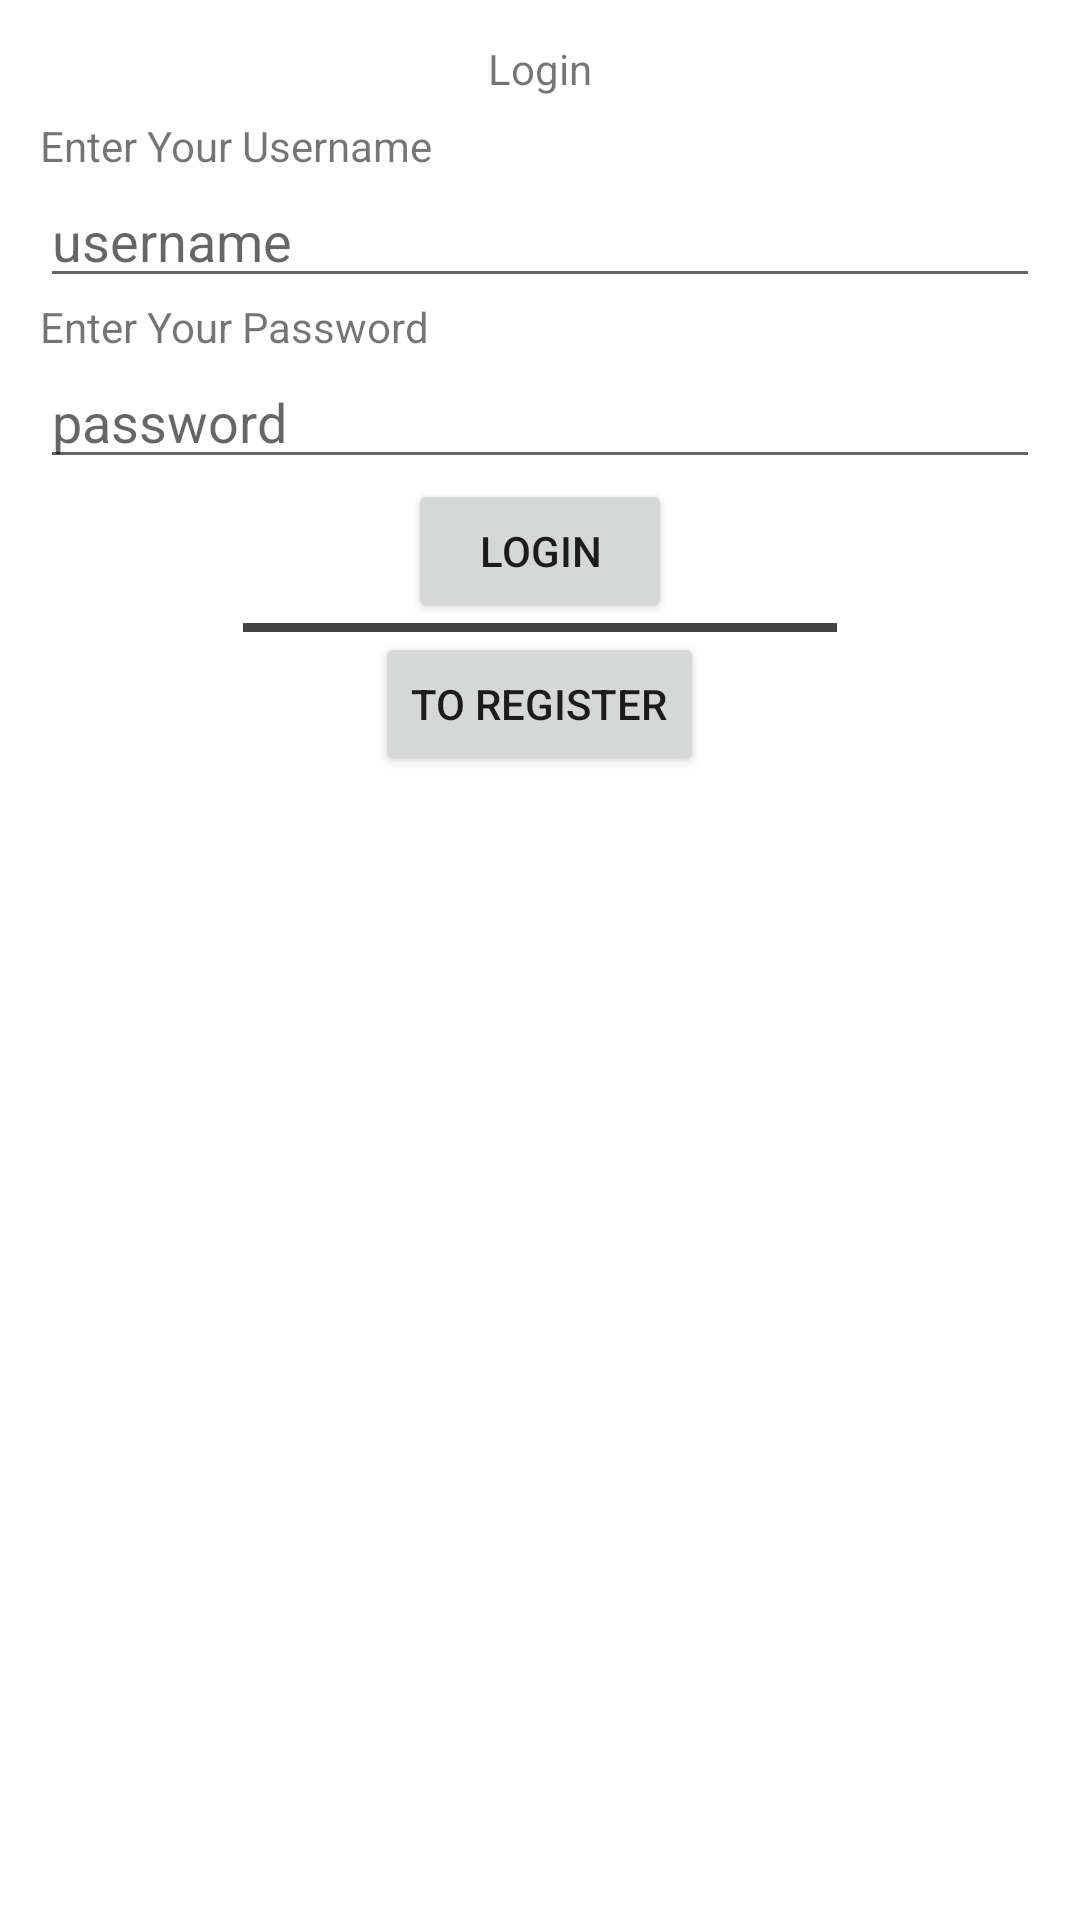

The Android layout XML behind this screen, and the referenced resources:
<!-- AndroidManifest.xml: application theme Theme.TrainingMobileAppsPertemuan2 -->
<!-- res/layout/activity_login.xml -->
<?xml version="1.0" encoding="utf-8"?>
<LinearLayout xmlns:android="http://schemas.android.com/apk/res/android"
    xmlns:app="http://schemas.android.com/apk/res-auto"
    xmlns:tools="http://schemas.android.com/tools"
    android:layout_width="match_parent"
    android:layout_height="match_parent"
    tools:context=".LoginActivity"
    android:orientation="vertical"
    android:gravity="center_horizontal"
    android:padding="40px">


    <TextView
        android:layout_width="wrap_content"
        android:layout_height="wrap_content"
        android:text="Login"
        android:paddingBottom="20px" />

    <TextView
        android:id="@+id/tv_loginUsername"
        android:layout_width="match_parent"
        android:layout_height="wrap_content"
        android:text="Enter Your Username" />

    <EditText
        android:id="@+id/et_loginUsername"
        android:layout_width="match_parent"
        android:layout_height="wrap_content"
        android:hint="username"
        android:inputType="text"/>
    <TextView
        android:id="@+id/tv_loginPassword"
        android:layout_width="match_parent"
        android:layout_height="wrap_content"
        android:text="Enter Your Password"/>

    <EditText
        android:id="@+id/et_loginPassword"
        android:layout_width="match_parent"
        android:layout_height="wrap_content"
        android:hint="password"
        android:inputType="textPassword"/>

    <Button
        android:id="@+id/btn_loginButton"
        android:layout_width="wrap_content"
        android:layout_height="wrap_content"
        android:text="Login"/>

    <View
        android:layout_width="198dp"
        android:layout_height="3dp"
        android:background="@color/cardview_dark_background" />

    <Button
        android:id="@+id/btn_toRegister"
        android:layout_width="wrap_content"
        android:layout_height="wrap_content"
        android:text="to register"/>

</LinearLayout>
<!-- resources referenced by this layout -->
<resources>
  <style name="Theme.TrainingMobileAppsPertemuan2" parent="Theme.MaterialComponents.DayNight.DarkActionBar">
          
          <item name="colorPrimary">@color/purple_500</item>
          <item name="colorPrimaryVariant">@color/purple_700</item>
          <item name="colorOnPrimary">@color/white</item>
          
          <item name="colorSecondary">@color/teal_200</item>
          <item name="colorSecondaryVariant">@color/teal_700</item>
          <item name="colorOnSecondary">@color/black</item>
          
          <item name="android:statusBarColor" tools:targetApi="l">?attr/colorPrimaryVariant</item>
          
      </style>
  <!-- not gathered from this repository: default colours our renderer supplied (Android Studio template values) -->
  <color name="purple_500">#FF6200EE</color>
  <color name="purple_700">#FF3700B3</color>
  <color name="teal_200">#FF03DAC5</color>
  <color name="teal_700">#FF018786</color>
  <color name="black">#FF000000</color>
  <color name="white">#FFFFFFFF</color>
</resources>
